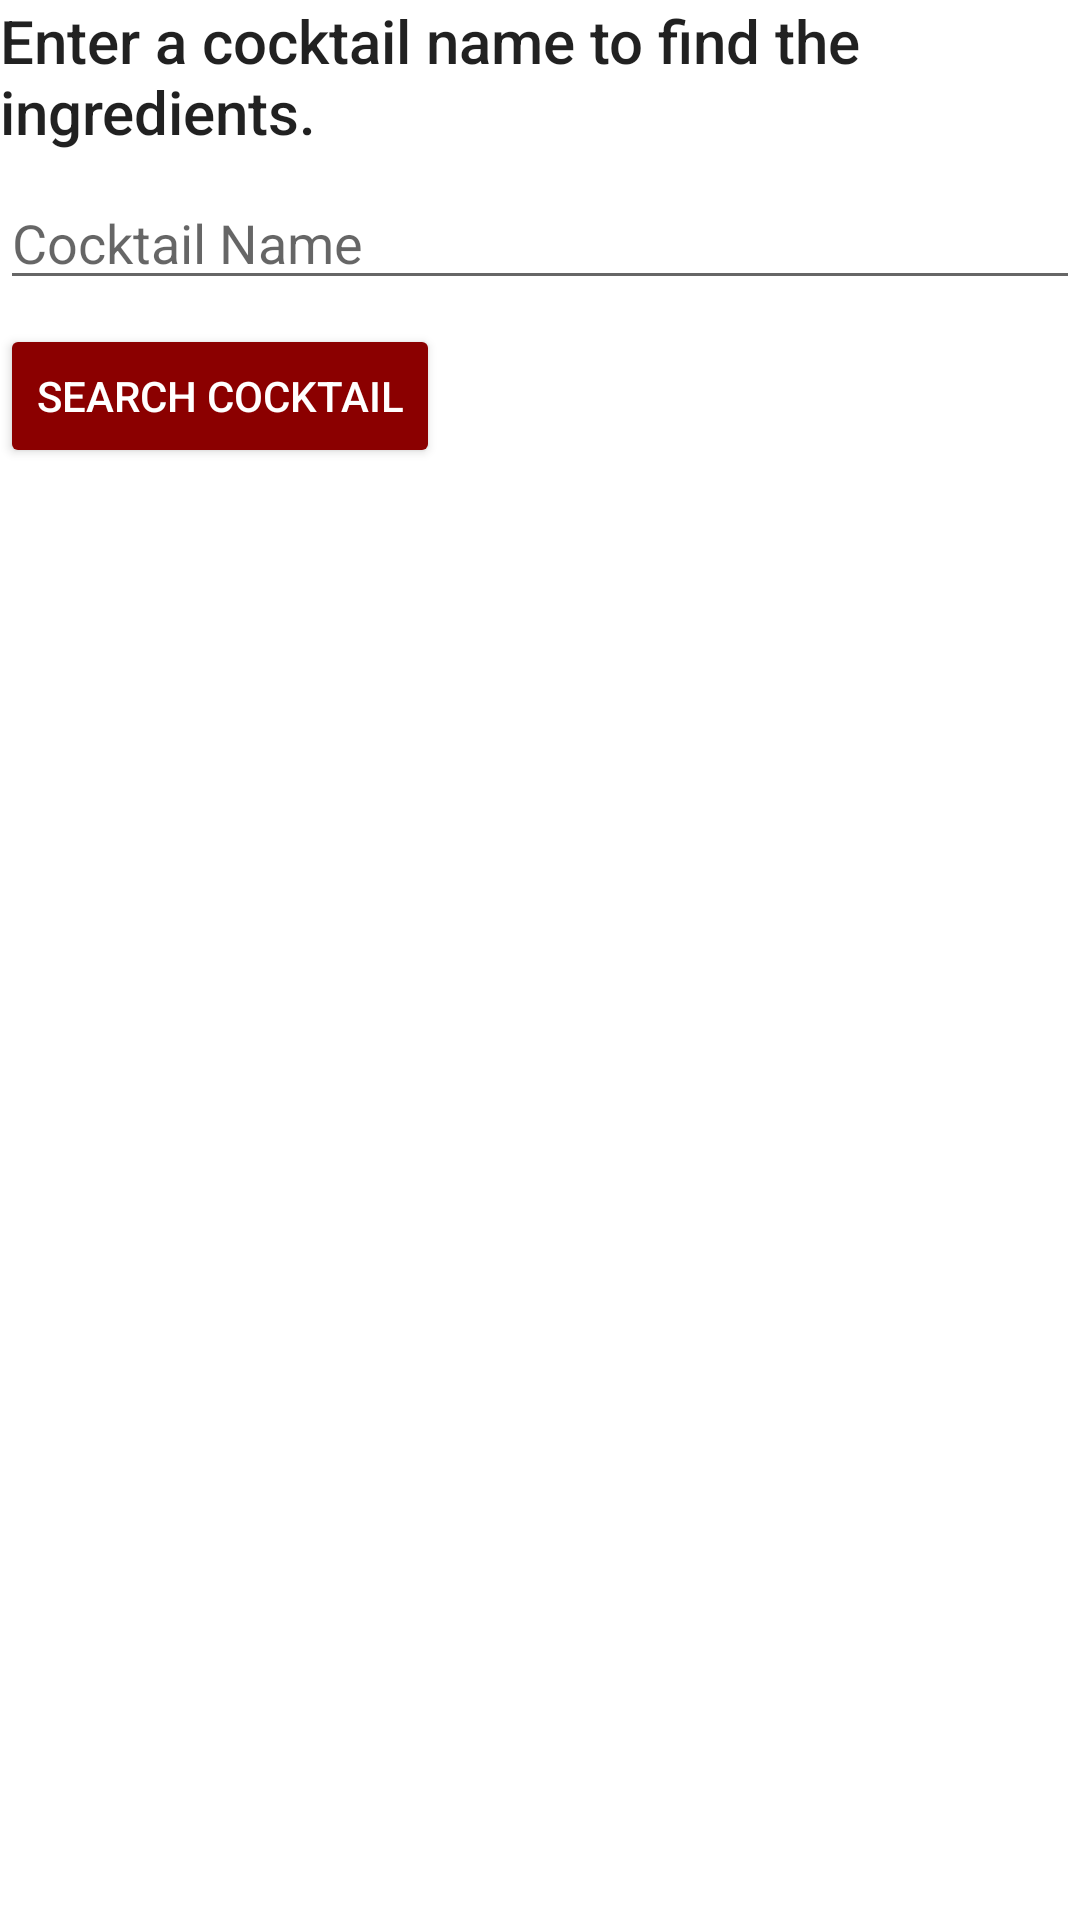

Here is an Android app screen rendered from its layout file. Give the layout XML and the strings, colors and styles it references.
<!-- AndroidManifest.xml: application theme Theme.CocktailRecipe -->
<!-- res/layout/activity_main.xml -->
<?xml version="1.0" encoding="utf-8"?>
<androidx.constraintlayout.widget.ConstraintLayout xmlns:android="http://schemas.android.com/apk/res/android"
    xmlns:app="http://schemas.android.com/apk/res-auto"
    xmlns:tools="http://schemas.android.com/tools"
    android:layout_width="match_parent"
    android:layout_height="match_parent"
    android:layout_margin="16dp"
    tools:context=".MainActivity">

    <TextView
        android:id="@+id/instructions"
        android:layout_width="match_parent"
        android:layout_height="wrap_content"
        android:text="@string/instructions"
        android:textAppearance="@style/TextAppearance.AppCompat.Title"
        app:layout_constraintStart_toStartOf="parent"
        app:layout_constraintTop_toTopOf="parent"/>

    <EditText
        android:id="@+id/cocktailInput"
        android:layout_width="match_parent"
        android:layout_height="wrap_content"
        android:layout_marginTop="8dp"
        android:hint="@string/input_hint"
        android:inputType="text"
        app:layout_constraintEnd_toEndOf="parent"
        app:layout_constraintStart_toStartOf="parent"
        app:layout_constraintTop_toBottomOf="@+id/instructions"/>

    <Button
        android:id="@+id/searchButton"
        android:layout_width="wrap_content"
        android:layout_height="wrap_content"
        android:layout_marginTop="8dp"
        android:onClick="searchCocktail"
        android:text="@string/button_text"
        android:backgroundTint="@color/colorPrimaryDark"
        android:textColor="@color/white"
        app:layout_constraintStart_toStartOf="parent"
        app:layout_constraintTop_toBottomOf="@+id/cocktailInput"/>

    <TextView
        android:id="@+id/main_error_message"
        android:layout_width="wrap_content"
        android:layout_height="wrap_content"
        android:layout_marginTop="8dp"
        android:text="@string/no_results"
        android:textAppearance="@style/TextAppearance.AppCompat.Medium"
        android:textColor="#8C0000"
        android:visibility="invisible"
        app:layout_constraintEnd_toEndOf="parent"
        app:layout_constraintStart_toStartOf="parent"
        app:layout_constraintTop_toBottomOf="@id/searchButton" />

    <androidx.recyclerview.widget.RecyclerView
        android:id="@+id/recycler_view"
        android:layout_width="match_parent"
        android:layout_height="0dp"
        android:layout_marginBottom="8dp"
        android:layout_marginTop="24dp"
        android:visibility="invisible"
        android:background="@color/colorPrimaryDark"
        app:layout_constraintBottom_toBottomOf="parent"
        app:layout_constraintEnd_toEndOf="parent"
        app:layout_constraintStart_toStartOf="parent"
        app:layout_constraintTop_toBottomOf="@+id/searchButton" />

    <ProgressBar
        android:id="@+id/dd_loading_indicator"
        android:layout_width="42dp"
        android:layout_height="42dp"
        android:visibility="invisible"
        app:layout_constraintBottom_toBottomOf="parent"
        app:layout_constraintEnd_toEndOf="parent"
        app:layout_constraintStart_toStartOf="parent"
        app:layout_constraintTop_toTopOf="parent" />
</androidx.constraintlayout.widget.ConstraintLayout>
<!-- resources referenced by this layout -->
<resources>
  <color name="colorPrimaryDark">#8B0000</color>
  <color name="white">#FFFFFFFF</color>
  <string name="button_text">Search Cocktail</string>
  <string name="input_hint">Cocktail Name</string>
  <string name="instructions">Enter a cocktail name to find the ingredients. </string>
  <string name="no_results">No Results</string>
  <style name="Theme.CocktailRecipe" parent="Theme.MaterialComponents.DayNight.DarkActionBar">
          
          <item name="colorPrimary">@color/colorPrimary</item>
          <item name="colorPrimaryVariant">@color/colorPrimaryDark</item>
          <item name="colorOnPrimary">@color/colorAccent</item>
          
          <item name="colorSecondary">@color/teal_200</item>
          <item name="colorSecondaryVariant">@color/teal_700</item>
          <item name="colorOnSecondary">@color/black</item>
          
          <item name="android:statusBarColor" tools:targetApi="l">?attr/colorPrimaryVariant</item>
          
      </style>
  <color name="colorPrimary">#FFA07A</color>
  <color name="colorAccent">#FF6E40</color>
  <color name="teal_200">#FF03DAC5</color>
  <color name="teal_700">#FF018786</color>
  <color name="black">#FF000000</color>
</resources>
